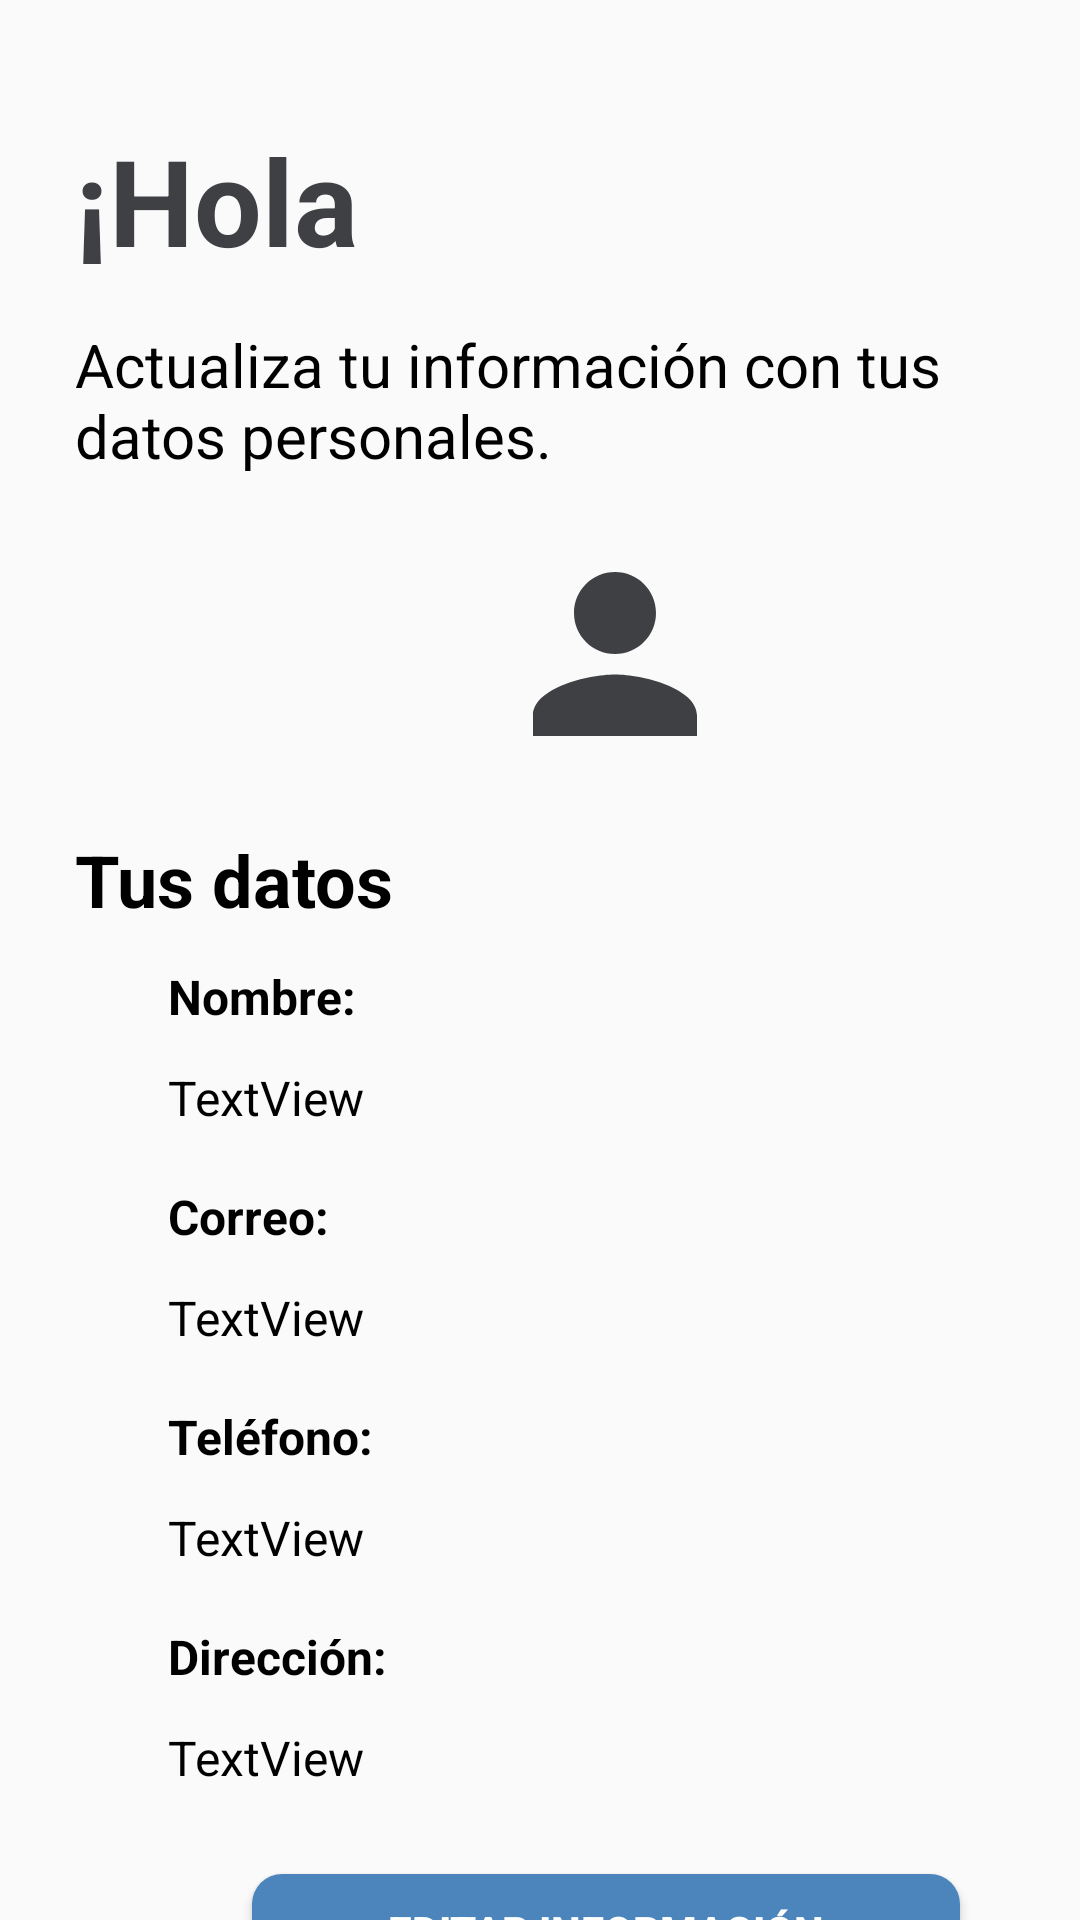

Write the Android layout XML for this screen, with the resource values it uses.
<!-- AndroidManifest.xml: application theme Theme.ProyectoMovil -->
<!-- res/layout/activity_mi_perfil.xml -->
<?xml version="1.0" encoding="utf-8"?>
<androidx.constraintlayout.widget.ConstraintLayout xmlns:android="http://schemas.android.com/apk/res/android"
    xmlns:app="http://schemas.android.com/apk/res-auto"
    xmlns:tools="http://schemas.android.com/tools"
    android:layout_width="match_parent"
    android:layout_height="match_parent"
    tools:context=".MiPerfil">

    <TextView
        android:id="@+id/txtSaludoPerfil"
        android:layout_width="248dp"
        android:layout_height="48dp"
        android:layout_marginStart="25dp"
        android:layout_marginTop="40dp"
        android:text="@string/saludoMiPerfil"
        android:textSize="40dp"
        android:textStyle="bold"
        android:textColor="@color/darkgray"
        app:layout_constraintStart_toStartOf="parent"
        app:layout_constraintTop_toTopOf="parent" />

    <TextView
        android:id="@+id/textView"
        android:layout_width="330dp"
        android:layout_height="49dp"
        android:layout_marginStart="25dp"
        android:layout_marginTop="20dp"
        android:text="@string/infoMiPerfil"
        android:textSize="20dp"
        android:textColor="@color/black"
        app:layout_constraintStart_toStartOf="parent"
        app:layout_constraintTop_toBottomOf="@+id/txtSaludoPerfil" />

    <ImageView
        android:id="@+id/imageView"
        android:layout_width="82dp"
        android:layout_height="82dp"
        android:layout_marginStart="164dp"
        android:layout_marginTop="20dp"
        app:layout_constraintStart_toStartOf="parent"
        app:layout_constraintTop_toBottomOf="@+id/textView"
        app:srcCompat="@drawable/ic_baseline_person_24" />

    <TextView
        android:id="@+id/textView2"
        android:layout_width="wrap_content"
        android:layout_height="wrap_content"
        android:layout_marginStart="25dp"
        android:layout_marginTop="120dp"
        android:text="@string/tusDatos"
        android:textStyle="bold"
        android:textSize="24dp"
        android:textColor="@color/black"
        app:layout_constraintStart_toStartOf="parent"
        app:layout_constraintTop_toBottomOf="@+id/textView" />

    <TextView
        android:id="@+id/textView3"
        android:layout_width="wrap_content"
        android:layout_height="wrap_content"
        android:layout_marginStart="56dp"
        android:layout_marginTop="12dp"
        android:text="@string/nombre"
        android:textColor="@color/black"
        android:textSize="16dp"
        android:textStyle="bold"
        app:layout_constraintStart_toStartOf="parent"
        app:layout_constraintTop_toBottomOf="@+id/textView2" />

    <TextView
        android:id="@+id/txtCorreo"
        android:layout_width="wrap_content"
        android:layout_height="wrap_content"
        android:layout_marginStart="56dp"
        android:layout_marginTop="12dp"
        android:text="TextView"
        android:textColor="@color/black"
        android:textSize="16dp"
        app:layout_constraintStart_toStartOf="parent"
        app:layout_constraintTop_toBottomOf="@+id/textView5" />

    <TextView
        android:id="@+id/txtTelefono"
        android:layout_width="wrap_content"
        android:layout_height="wrap_content"
        android:layout_marginStart="56dp"
        android:layout_marginTop="12dp"
        android:text="TextView"
        android:textColor="@color/black"
        android:textSize="16dp"
        app:layout_constraintStart_toStartOf="parent"
        app:layout_constraintTop_toBottomOf="@+id/textView7" />

    <TextView
        android:id="@+id/textView5"
        android:layout_width="wrap_content"
        android:layout_height="wrap_content"
        android:layout_marginStart="56dp"
        android:layout_marginTop="18dp"
        android:text="@string/correo"
        android:textColor="@color/black"
        android:textSize="16dp"
        android:textStyle="bold"
        app:layout_constraintStart_toStartOf="parent"
        app:layout_constraintTop_toBottomOf="@+id/txtNombre" />

    <TextView
        android:id="@+id/textView7"
        android:layout_width="wrap_content"
        android:layout_height="wrap_content"
        android:layout_marginStart="56dp"
        android:layout_marginTop="18dp"
        android:text="@string/telefono"
        android:textColor="@color/black"
        android:textSize="16dp"
        android:textStyle="bold"
        app:layout_constraintStart_toStartOf="parent"
        app:layout_constraintTop_toBottomOf="@+id/txtCorreo" />

    <TextView
        android:id="@+id/textView9"
        android:layout_width="wrap_content"
        android:layout_height="wrap_content"
        android:layout_marginStart="56dp"
        android:layout_marginTop="18dp"
        android:text="@string/direccion"
        android:textColor="@color/black"
        android:textSize="16dp"
        android:textStyle="bold"
        app:layout_constraintStart_toStartOf="parent"
        app:layout_constraintTop_toBottomOf="@+id/txtTelefono" />

    <TextView
        android:id="@+id/txtDireccion"
        android:layout_width="wrap_content"
        android:layout_height="wrap_content"
        android:layout_marginStart="56dp"
        android:layout_marginTop="12dp"
        android:text="TextView"
        android:textColor="@color/black"
        android:textSize="16dp"
        app:layout_constraintStart_toStartOf="parent"
        app:layout_constraintTop_toBottomOf="@+id/textView9" />

    <TextView
        android:id="@+id/txtNombre"
        android:layout_width="wrap_content"
        android:layout_height="wrap_content"
        android:layout_marginStart="56dp"
        android:layout_marginTop="12dp"
        android:text="TextView"
        android:textColor="@color/black"
        android:textSize="16dp"
        app:layout_constraintStart_toStartOf="parent"
        app:layout_constraintTop_toBottomOf="@+id/textView3" />

    <Button
        android:id="@+id/button"
        android:layout_width="236dp"
        android:layout_height="38dp"
        android:layout_marginStart="84dp"
        android:layout_marginTop="28dp"
        android:background="@drawable/btnformat"
        android:onClick="editarInformacion"
        android:text="@string/btnEditarPerfil"
        android:textColor="@color/white"
        android:textStyle="bold"
        app:layout_constraintStart_toStartOf="parent"
        app:layout_constraintTop_toBottomOf="@+id/txtDireccion" />

</androidx.constraintlayout.widget.ConstraintLayout>
<!-- resources referenced by this layout -->
<resources>
  <color name="black">#FF000000</color>
  <color name="darkgray">#3E4044</color>
  <color name="white">#FFFFFFFF</color>
  <!-- drawable btnformat (drawable) -->
  <?xml version="1.0" encoding="utf-8"?>
  <shape xmlns:android="http://schemas.android.com/apk/res/android">
      <corners android:radius="10sp"/>
      <solid android:color="@color/blue1"/>
  </shape>
  <!-- drawable ic_baseline_person_24 (drawable) -->
  <vector android:height="24dp" android:tint="#3E4044"
      android:viewportHeight="24" android:viewportWidth="24"
      android:width="24dp" xmlns:android="http://schemas.android.com/apk/res/android">
      <path android:fillColor="@android:color/white" android:pathData="M12,12c2.21,0 4,-1.79 4,-4s-1.79,-4 -4,-4 -4,1.79 -4,4 1.79,4 4,4zM12,14c-2.67,0 -8,1.34 -8,4v2h16v-2c0,-2.66 -5.33,-4 -8,-4z"/>
  </vector>
  <string name="btnEditarPerfil">Editar información</string>
  <string name="correo">Correo:</string>
  <string name="direccion">Dirección:</string>
  <string name="infoMiPerfil">Actualiza tu información con tus datos personales.</string>
  <string name="nombre">Nombre:</string>
  <string name="saludoMiPerfil">¡Hola</string>
  <string name="telefono">Teléfono:</string>
  <string name="tusDatos">Tus datos</string>
  <style name="Theme.ProyectoMovil" parent="Theme.AppCompat.Light.NoActionBar">
          
          <item name="colorPrimary">@color/purple_500</item>
          <item name="colorPrimaryVariant">@color/purple_700</item>
          <item name="colorOnPrimary">@color/white</item>
          
          <item name="colorSecondary">@color/teal_200</item>
          <item name="colorSecondaryVariant">@color/teal_700</item>
          <item name="colorOnSecondary">@color/black</item>
          
          <item name="android:statusBarColor" tools:targetApi="l">?attr/colorPrimaryVariant</item>
          
      </style>
  <color name="blue1">#4B85BB</color>
  <color name="purple_500">#FF6200EE</color>
  <color name="purple_700">#FF3700B3</color>
  <color name="teal_200">#FF03DAC5</color>
  <color name="teal_700">#FF018786</color>
</resources>
